Labelled photos from "processed", an image-classification folder in Shivamm638/IADAI201-2505469-Shivam. The possible labels are: empty, occupied.

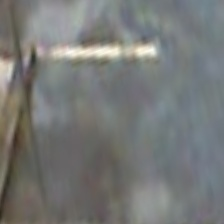
Label: empty

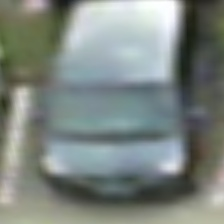
Label: occupied

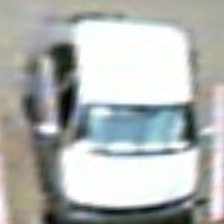
Label: occupied

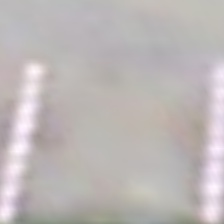
Label: empty

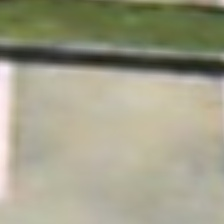
Label: empty

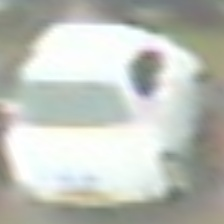
Label: occupied
